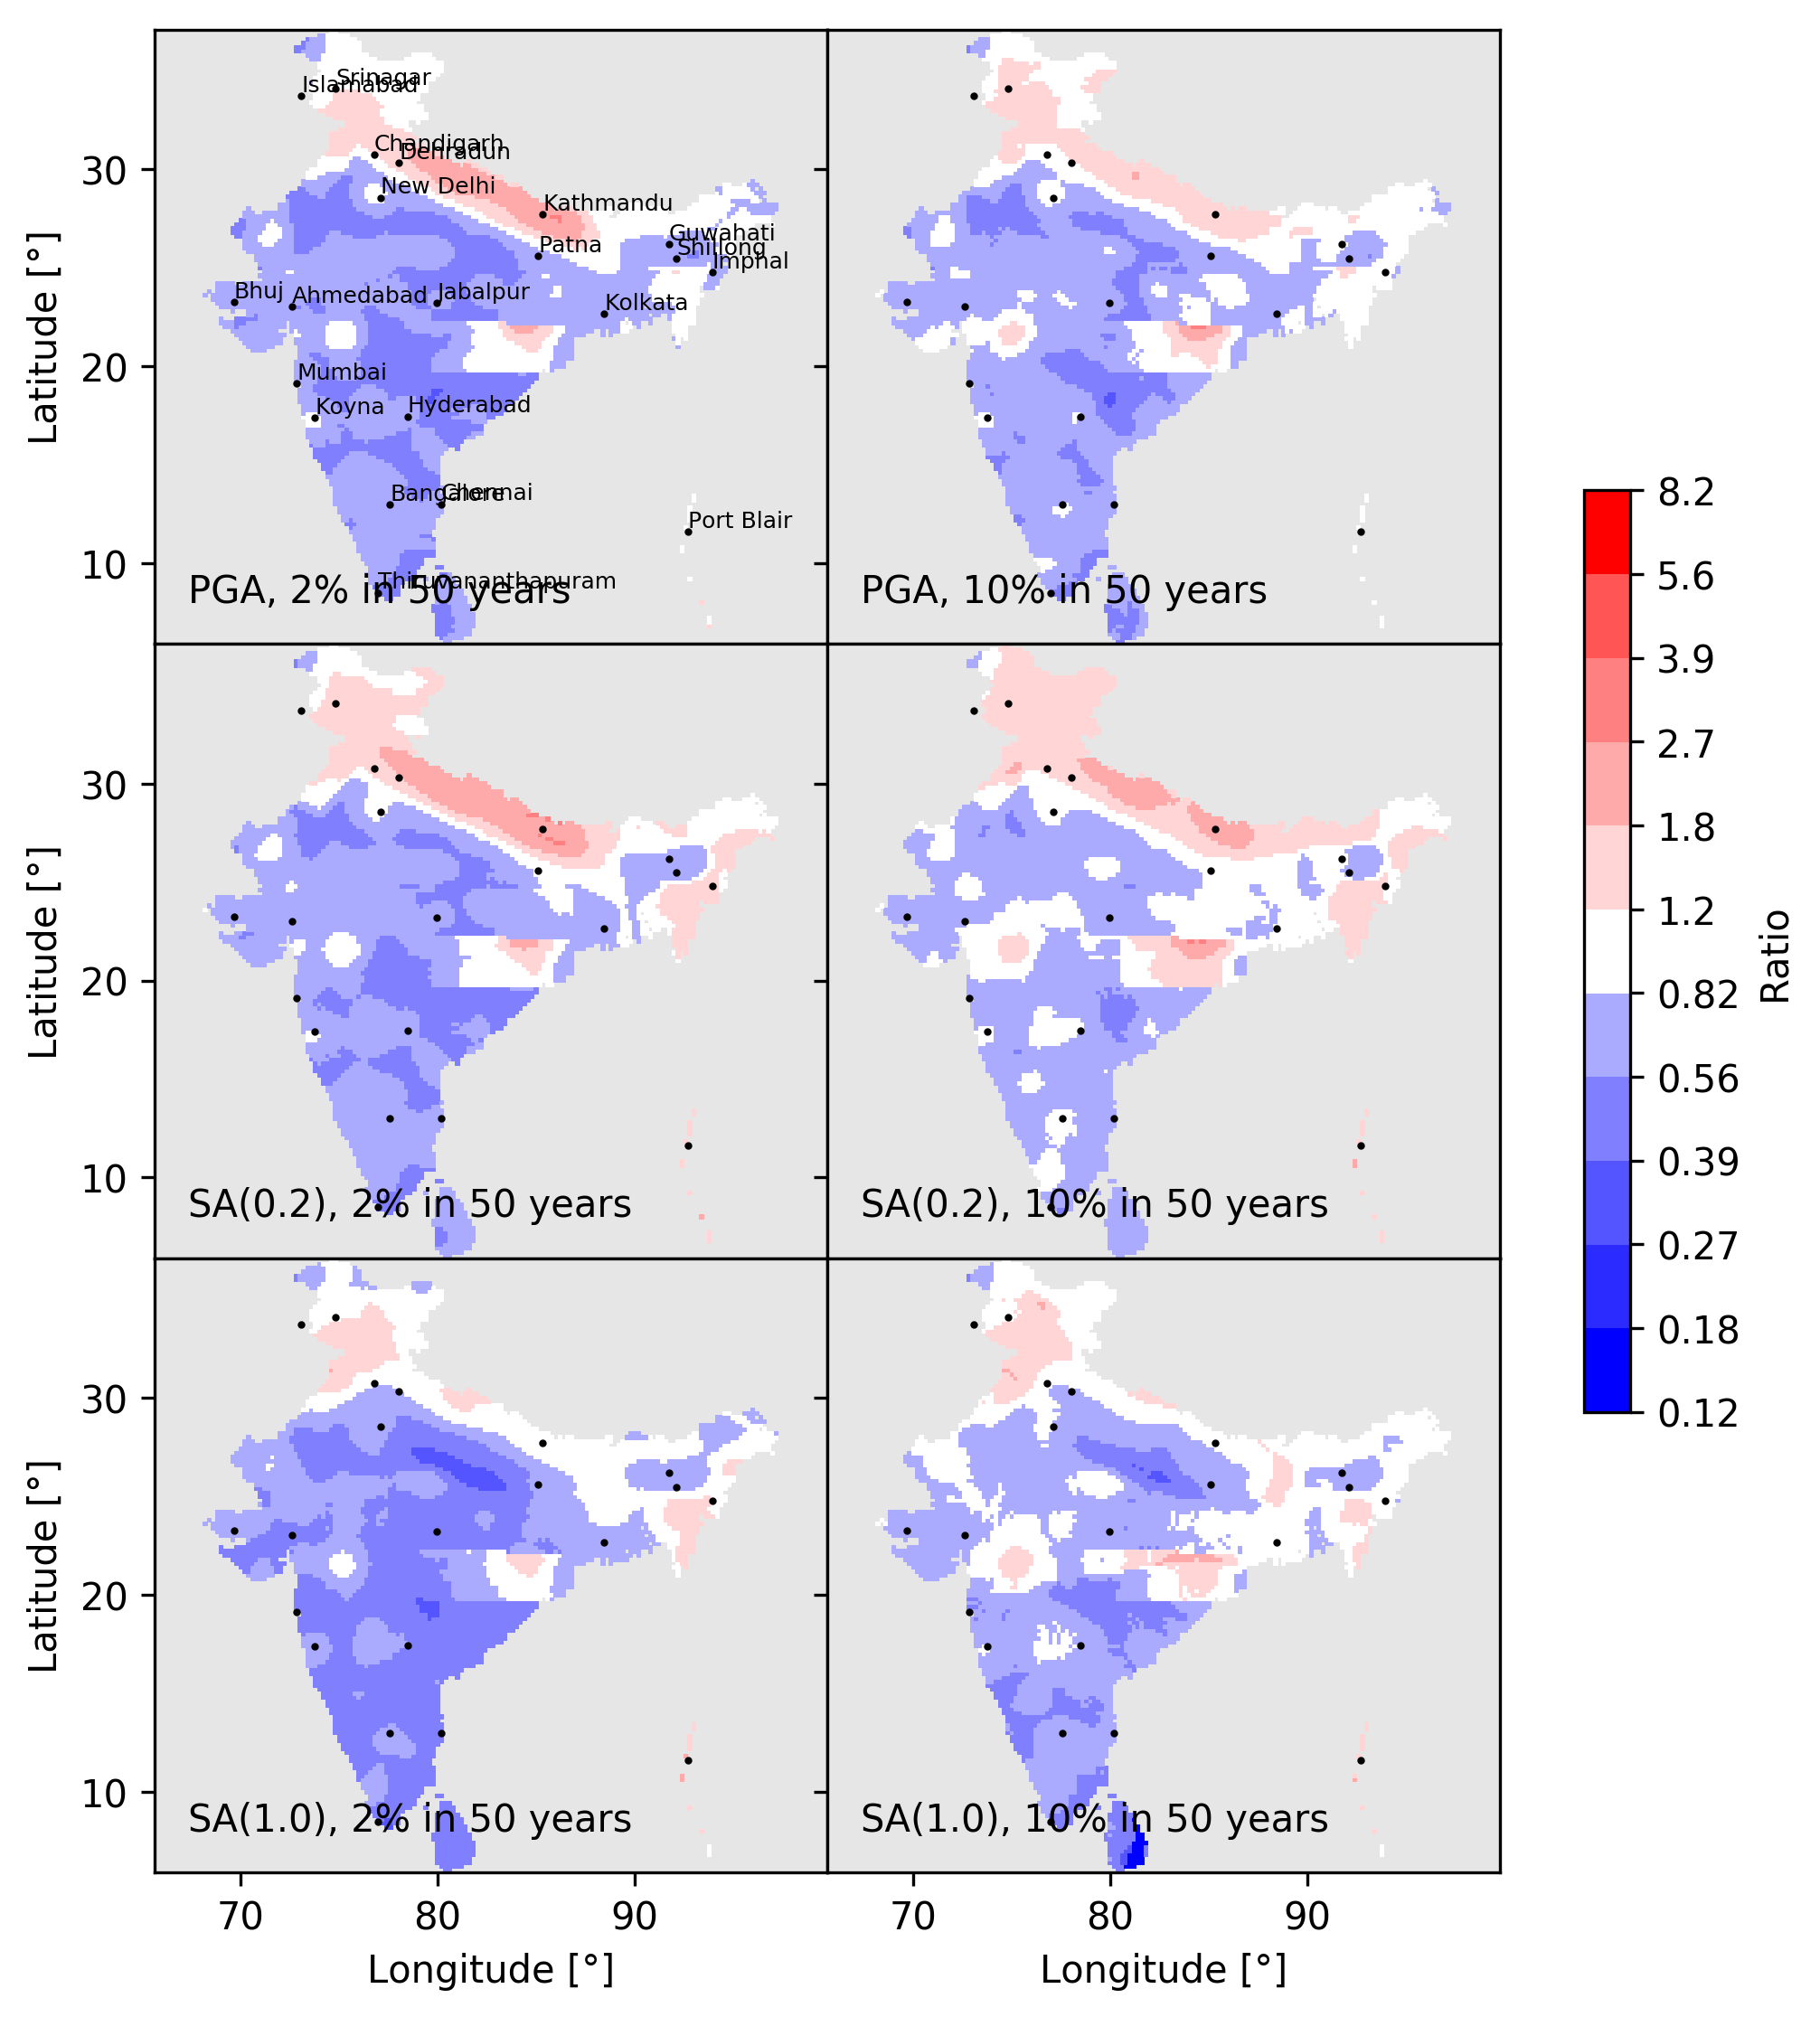

The data file committed next to this chart (first rows):
lon, lat, PGA-0.00040397, PGA-0.002105, SA(0.2)-0.00040397, SA(0.2)-0.002105, SA(1.0)-0.00040397, SA(1.0)-0.002105
68.2, 23.6, 0.8122, 0.9298, 0.867, 0.9858, 0.6495, 0.887
68.4, 23.8, 0.7818, 0.9026, 0.8046, 0.902, 0.651, 0.9129
68.6, 23.4, 0.6826, 0.7624, 0.6965, 0.7645, 0.5967, 0.7782
68.6, 23.6, 0.6881, 0.7871, 0.6997, 0.7795, 0.6107, 0.8221
68.8, 23.2, 0.6759, 0.7488, 0.6745, 0.7286, 0.5919, 0.7843
68.8, 23.4, 0.6658, 0.745, 0.6686, 0.7255, 0.586, 0.7586
68.8, 23.6, 0.6636, 0.7478, 0.6725, 0.7368, 0.5917, 0.7791
68.8, 23.8, 0.6609, 0.7408, 0.6736, 0.7382, 0.6051, 0.7988
68.8, 24.0, 0.6698, 0.7493, 0.6794, 0.74, 0.6083, 0.7918
68.8, 24.2, 0.676, 0.7461, 0.6891, 0.7468, 0.6119, 0.7939
69.0, 22.2, 0.6043, 0.6393, 0.6226, 0.6684, 0.5465, 0.6888
69.0, 22.4, 0.6161, 0.6637, 0.627, 0.6722, 0.5426, 0.6775
69.0, 23.0, 0.6599, 0.7169, 0.6546, 0.6882, 0.5788, 0.7436
69.0, 23.2, 0.6556, 0.7072, 0.6586, 0.6964, 0.5887, 0.7556
69.0, 23.4, 0.6551, 0.7197, 0.6595, 0.7029, 0.5929, 0.7576
69.0, 23.6, 0.6511, 0.7191, 0.6581, 0.7061, 0.5959, 0.7804
69.0, 23.8, 0.6474, 0.7102, 0.6585, 0.7081, 0.5898, 0.7586
69.0, 24.0, 0.6527, 0.7134, 0.6598, 0.707, 0.6024, 0.7754
69.0, 24.2, 0.6535, 0.7057, 0.6627, 0.7073, 0.6085, 0.7942
69.2, 22.0, 0.6289, 0.6514, 0.6314, 0.659, 0.5196, 0.6307
69.2, 22.2, 0.5836, 0.6277, 0.6026, 0.6566, 0.5411, 0.6895
69.2, 23.0, 0.6507, 0.6859, 0.6564, 0.678, 0.5911, 0.7419
69.2, 23.2, 0.6584, 0.6999, 0.6667, 0.6884, 0.5918, 0.7313
69.2, 23.4, 0.6571, 0.6978, 0.6685, 0.694, 0.6113, 0.7674
69.2, 23.6, 0.6505, 0.6939, 0.6651, 0.695, 0.6106, 0.778
69.2, 23.8, 0.6477, 0.6947, 0.6574, 0.6908, 0.6001, 0.7592
69.2, 24.0, 0.6403, 0.6822, 0.6506, 0.6834, 0.5923, 0.7461
69.2, 24.2, 0.6324, 0.668, 0.6441, 0.6748, 0.5874, 0.7421
69.4, 22.0, 0.5825, 0.6416, 0.5918, 0.6541, 0.5146, 0.6427
69.4, 22.2, 0.5671, 0.6183, 0.5842, 0.6445, 0.5354, 0.6931
69.4, 23.0, 0.6584, 0.6848, 0.6686, 0.6767, 0.6104, 0.7506
69.4, 23.2, 0.6734, 0.699, 0.6861, 0.692, 0.615, 0.7316
69.4, 23.4, 0.6757, 0.7008, 0.6923, 0.7002, 0.6179, 0.739
69.4, 23.6, 0.6732, 0.7015, 0.6865, 0.6993, 0.611, 0.7262
69.4, 23.8, 0.6581, 0.6858, 0.6725, 0.689, 0.6004, 0.714
69.4, 24.0, 0.6412, 0.665, 0.6546, 0.6717, 0.5883, 0.7116
69.4, 24.2, 0.6258, 0.6488, 0.6354, 0.6517, 0.5726, 0.6961
69.6, 21.8, 0.6238, 0.6669, 0.6299, 0.6771, 0.5085, 0.6163
69.6, 22.0, 0.5636, 0.6244, 0.579, 0.6496, 0.5023, 0.6299
69.6, 22.2, 0.5602, 0.6225, 0.569, 0.6318, 0.5398, 0.7267
69.6, 22.8, 0.6391, 0.665, 0.6535, 0.6641, 0.5904, 0.7224
69.6, 23.0, 0.6723, 0.6901, 0.6881, 0.6855, 0.6087, 0.704
69.6, 23.2, 0.695, 0.7091, 0.713, 0.7076, 0.6249, 0.7132
69.6, 23.4, 0.7068, 0.7211, 0.7221, 0.7181, 0.6302, 0.7065
69.6, 23.6, 0.6991, 0.714, 0.7157, 0.715, 0.6278, 0.7056
69.6, 23.8, 0.6795, 0.6927, 0.6956, 0.6975, 0.6119, 0.6954
69.6, 24.0, 0.6557, 0.6679, 0.667, 0.67, 0.5934, 0.688
69.6, 24.2, 0.6265, 0.6341, 0.6425, 0.6468, 0.5703, 0.6685
69.6, 26.8, 0.4704, 0.5249, 0.5612, 0.6564, 0.5742, 0.6968
69.6, 27.0, 0.4889, 0.5406, 0.5967, 0.7004, 0.6003, 0.7436
69.8, 21.6, 0.6411, 0.7377, 0.643, 0.7307, 0.5073, 0.6443
69.8, 21.8, 0.6047, 0.6941, 0.6169, 0.7021, 0.5159, 0.6697
69.8, 22.0, 0.5568, 0.624, 0.5692, 0.6446, 0.5084, 0.6652
69.8, 22.2, 0.5498, 0.6122, 0.5603, 0.625, 0.5336, 0.718
69.8, 22.4, 0.5519, 0.6173, 0.5632, 0.6142, 0.5454, 0.7487
69.8, 23.0, 0.6873, 0.6991, 0.706, 0.6992, 0.6156, 0.6969
69.8, 23.2, 0.7179, 0.7292, 0.7363, 0.7252, 0.6465, 0.7154
69.8, 23.4, 0.73, 0.7389, 0.7501, 0.7385, 0.6563, 0.7151
69.8, 23.6, 0.725, 0.7311, 0.7452, 0.7346, 0.6525, 0.7133
69.8, 23.8, 0.7039, 0.7117, 0.72, 0.7114, 0.6383, 0.7078
... 8,042 more rows
